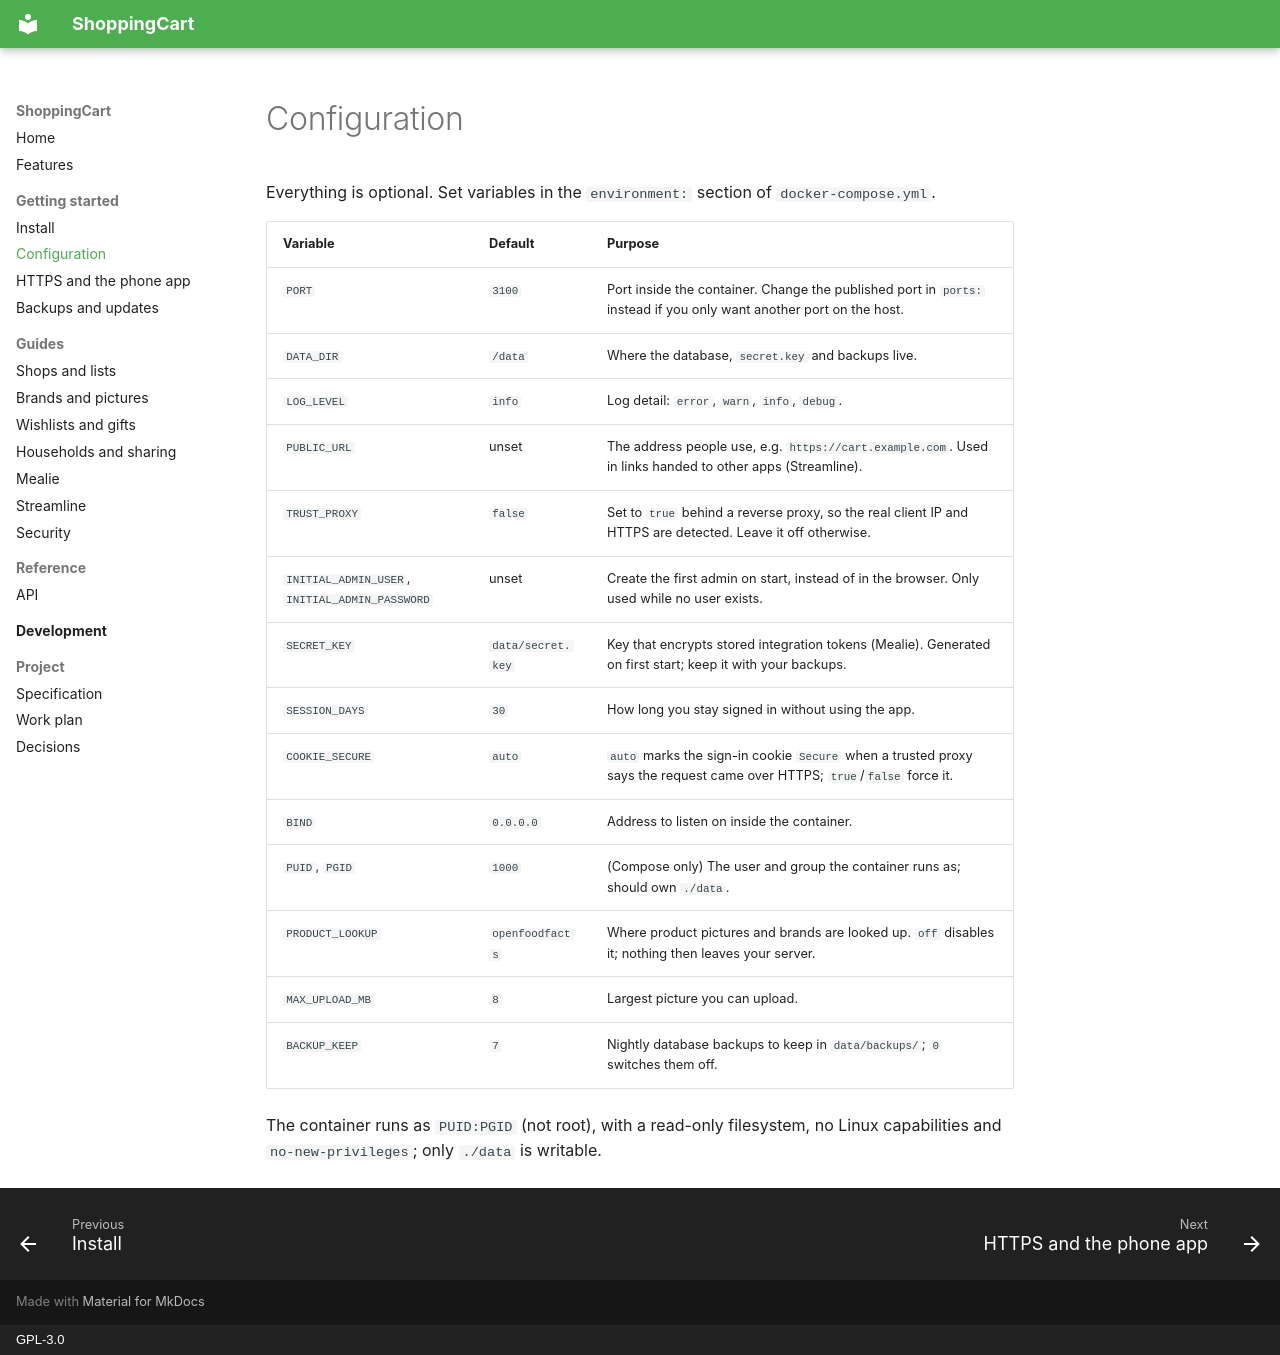

repository: Laurits7/ShoppingCart · page: getting-started/configuration/index.html · generator: mkdocs · copyright: GPL-3.0

# Configuration

Everything is optional. Set variables in the `environment:` section of `docker-compose.yml`.

| Variable | Default | Purpose |
|---|---|---|
| `PORT` | `3100` | Port inside the container. Change the published port in `ports:` instead if you only want another port on the host. |
| `DATA_DIR` | `/data` | Where the database, `secret.key` and backups live. |
| `LOG_LEVEL` | `info` | Log detail: `error`, `warn`, `info`, `debug`. |
| `PUBLIC_URL` | unset | The address people use, e.g. `https://cart.example.com`. Used in links handed to other apps (Streamline). |
| `TRUST_PROXY` | `false` | Set to `true` behind a reverse proxy, so the real client IP and HTTPS are detected. Leave it off otherwise. |
| `INITIAL_ADMIN_USER`, `INITIAL_ADMIN_PASSWORD` | unset | Create the first admin on start, instead of in the browser. Only used while no user exists. |
| `SECRET_KEY` | `data/secret.key` | Key that encrypts stored integration tokens (Mealie). Generated on first start; keep it with your backups. |
| `SESSION_DAYS` | `30` | How long you stay signed in without using the app. |
| `COOKIE_SECURE` | `auto` | `auto` marks the sign-in cookie `Secure` when a trusted proxy says the request came over HTTPS; `true`/`false` force it. |
| `BIND` | `0.0.0.0` | Address to listen on inside the container. |
| `PUID`, `PGID` | `1000` | (Compose only) The user and group the container runs as; should own `./data`. |
| `PRODUCT_LOOKUP` | `openfoodfacts` | Where product pictures and brands are looked up. `off` disables it; nothing then leaves your server. |
| `MAX_UPLOAD_MB` | `8` | Largest picture you can upload. |
| `BACKUP_KEEP` | `7` | Nightly database backups to keep in `data/backups/`; `0` switches them off. |

The container runs as `PUID:PGID` (not root), with a read-only filesystem, no Linux
capabilities and `no-new-privileges`; only `./data` is writable.
